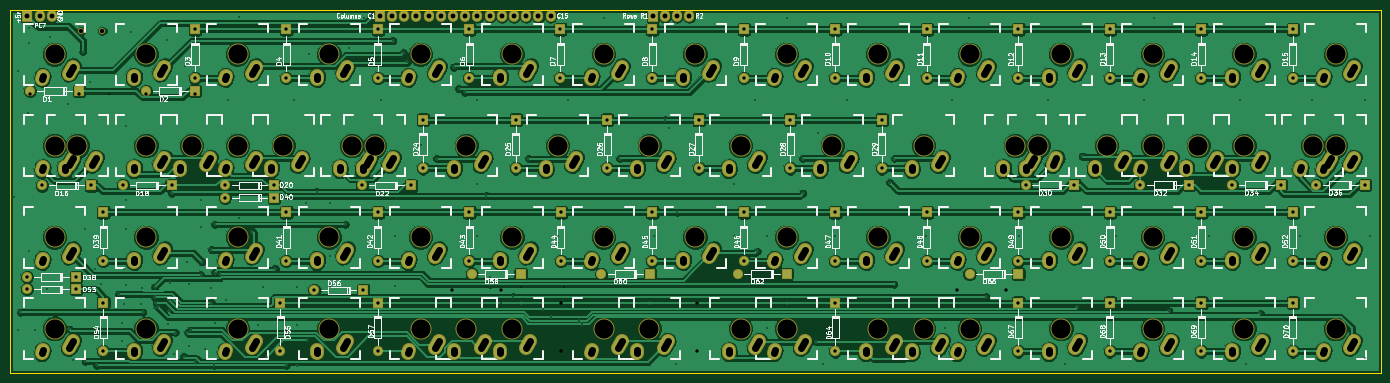
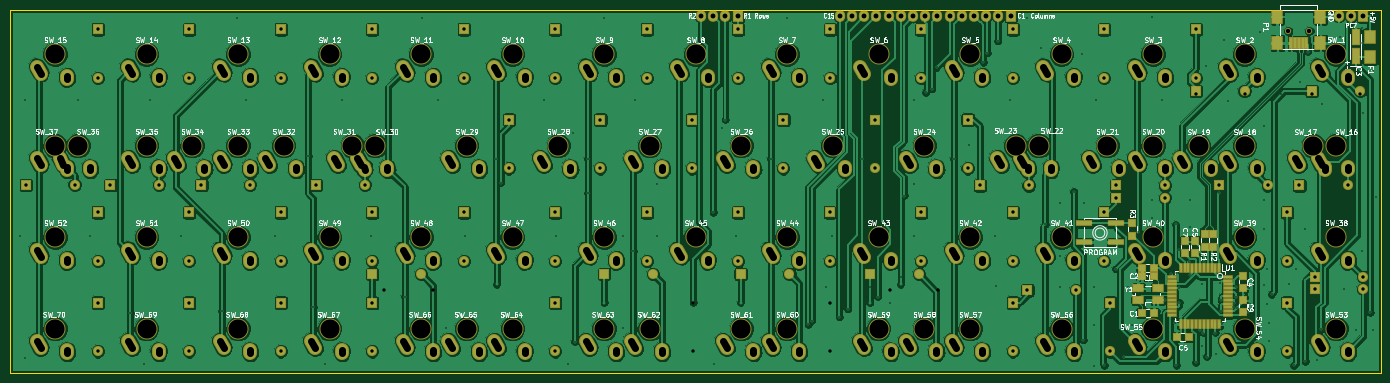
Circuit board: 8 layer files. Board 285.5 x 75.8 mm.
- bottom_copper: 58r-mxalps-B.Cu.gbl (386149 bytes)
- bottom_mask: 58r-mxalps-B.Mask.gbs (16390 bytes)
- bottom_silk: 58r-mxalps-B.SilkS.gbo (131088 bytes)
- outline: 58r-mxalps-Edge.Cuts.gm1 (497 bytes)
- top_copper: 58r-mxalps-F.Cu.gtl (329902 bytes)
- top_mask: 58r-mxalps-F.Mask.gts (13904 bytes)
- top_silk: 58r-mxalps-F.SilkS.gto (131545 bytes)
- drill: 58r-mxalps.drl (11007 bytes)

=== bottom_copper: 58r-mxalps-B.Cu.gbl (386149 bytes, source omitted) ===
=== bottom_mask: 58r-mxalps-B.Mask.gbs (16390 bytes, source omitted) ===
=== bottom_silk: 58r-mxalps-B.SilkS.gbo (131088 bytes, source omitted) ===
=== outline: 58r-mxalps-Edge.Cuts.gm1 ===
G04 #@! TF.FileFunction,Profile,NP*
%FSLAX46Y46*%
G04 Gerber Fmt 4.6, Leading zero omitted, Abs format (unit mm)*
G04 Created by KiCad (PCBNEW 4.0.3-stable) date Thursday, September 01, 2016 'PMt' 01:02:08 PM*
%MOMM*%
%LPD*%
G01*
G04 APERTURE LIST*
%ADD10C,0.150000*%
G04 APERTURE END LIST*
D10*
X314250000Y-19250000D02*
X28750000Y-19250000D01*
X314250000Y-95000000D02*
X314250000Y-19250000D01*
X28750000Y-95000000D02*
X314250000Y-95000000D01*
X28750000Y-19250000D02*
X28750000Y-95000000D01*
M02*

=== top_copper: 58r-mxalps-F.Cu.gtl (329902 bytes, source omitted) ===
=== top_mask: 58r-mxalps-F.Mask.gts (13904 bytes, source omitted) ===
=== top_silk: 58r-mxalps-F.SilkS.gto (131545 bytes, source omitted) ===
=== drill: 58r-mxalps.drl (11007 bytes, source withheld) ===
